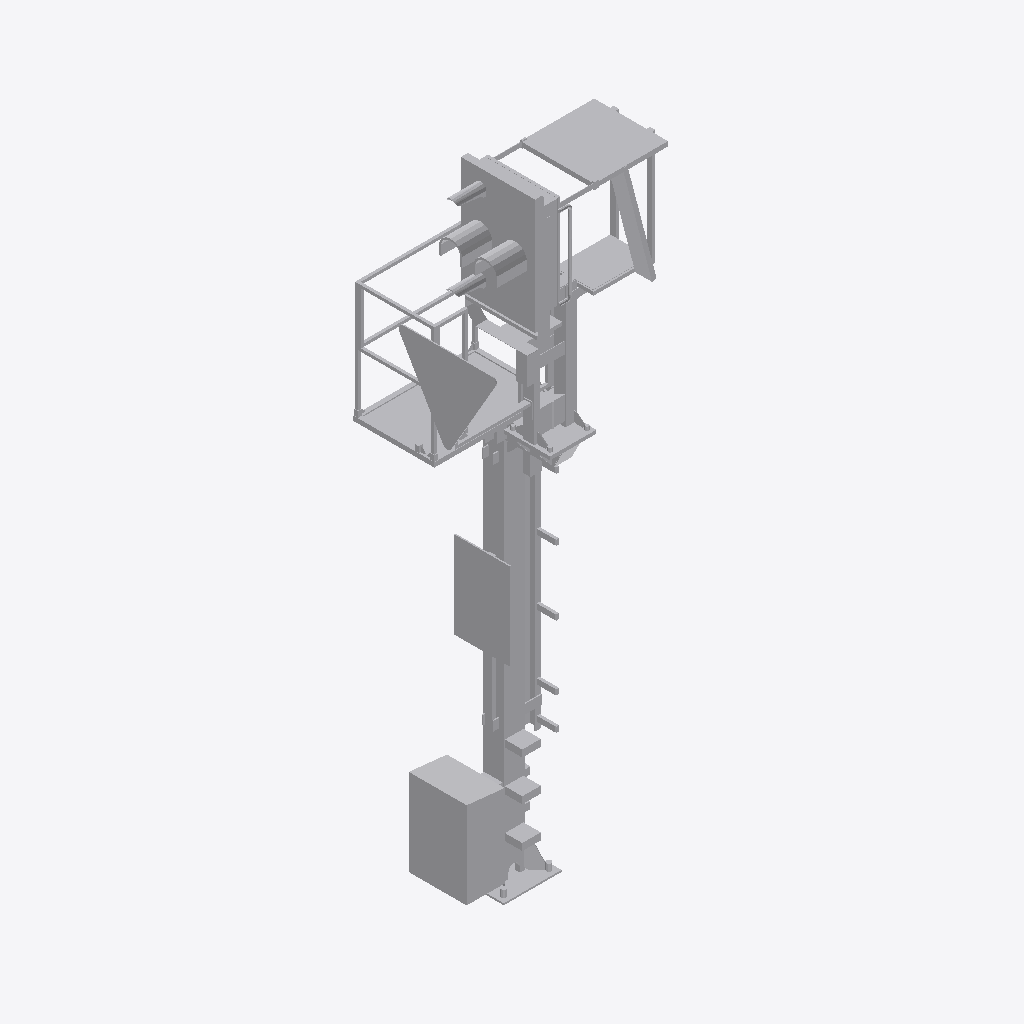
Isometric view of an IFC building model (IFC-SPF (STEP), schema IFC4, length unit metre), seen from the south-west, elements coloured by IFC class: 1 other element (light grey).
Extent 1.6 m × 1.3 m × 5.6 m (x, y, z). Elements (1): 1 IfcBuildingElementProxy.

HEADER;
FILE_DESCRIPTION(('ViewDefinition [ReferenceView_V1.2]'),'2;1');
FILE_NAME('2018_01','2023-01-31T22:34:04+01:00',(''),(''),'ODA SDAI 22.12','23.0.20.21 - Exporter 23.0.20.21 - Alternativ-UI','');
FILE_SCHEMA(('IFC4'));
ENDSEC;
DATA;
#98=IFCPROJECT('0up9yf6c1ENQcnTT0saNjP',#20,'2018_01',$,$,'','Projekt  Status',(#93),#90);
#101=IFCSITE('0up9yf6c1ENQcnTT0saNjR',#20,'Default',$,$,#100,$,$,.ELEMENT.,(48,8,15,359802),(11,34,47,783432),0.0,$,$);
#5619=IFCBUILDINGELEMENTPROXY('0g0WNGMtH8vhjErNI5TvjV',#20,'S 8000.5.7-12-16_M3500-A400-Zs3v-VS-L_LOD400-500:S 8000.5.7-12-16_M3500-A400-Zs3v-VS-L_l400:2530162',$,'S 8000.5.7-12-16_M3500-A400-Zs3v-VS-L_LOD400-500:S 8000.5.7-12-16_M3500-A400-Zs3v-VS-L_l400',#5618,#5616,'2530162',.NOTDEFINED.);
ENDSEC;
